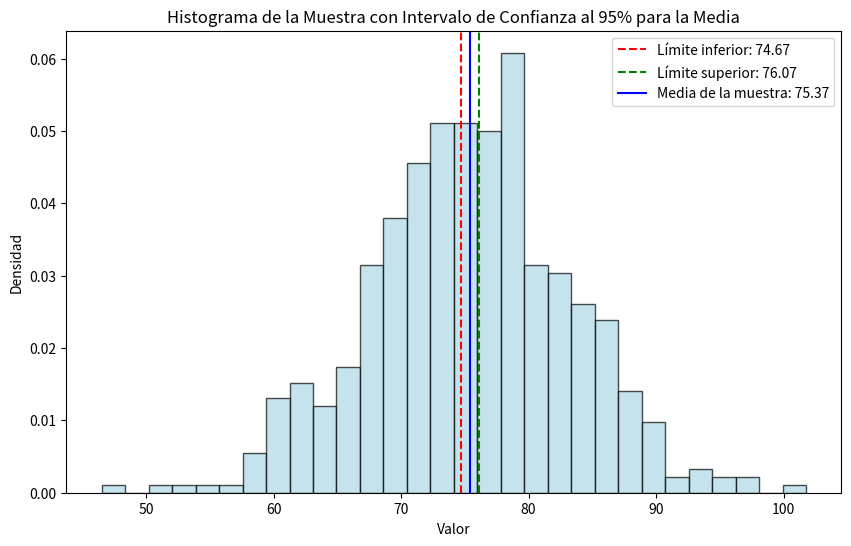

Source code (Python):
# Reimportar librerías y volver a ejecutar el código tras el reinicio del estado
import numpy as np
import matplotlib.pyplot as plt
import scipy.stats as stats

# Parámetros de la distribución
media_muestra = 75
desviacion_estandar_muestra = 8
n = 500

# Generar muestra de distribución normal
muestra = np.random.normal(media_muestra, desviacion_estandar_muestra, n)

# Calcular el intervalo de confianza al 95%
media_muestra_obtenida = np.mean(muestra)
error_estandar = desviacion_estandar_muestra / np.sqrt(n)
intervalo_confianza = stats.norm.interval(0.95, loc=media_muestra_obtenida, scale=error_estandar)

# Graficar la muestra y el intervalo de confianza
plt.figure(figsize=(10, 6))
plt.hist(muestra, bins=30, color='lightblue', edgecolor='black', alpha=0.7, density=True)
plt.axvline(intervalo_confianza[0], color='red', linestyle='--', label=f'Límite inferior: {intervalo_confianza[0]:.2f}')
plt.axvline(intervalo_confianza[1], color='green', linestyle='--', label=f'Límite superior: {intervalo_confianza[1]:.2f}')
plt.axvline(media_muestra_obtenida, color='blue', linestyle='-', label=f'Media de la muestra: {media_muestra_obtenida:.2f}')
plt.title("Histograma de la Muestra con Intervalo de Confianza al 95% para la Media")
plt.xlabel("Valor")
plt.ylabel("Densidad")
plt.legend()
plt.show()

intervalo_confianza, media_muestra_obtenida
